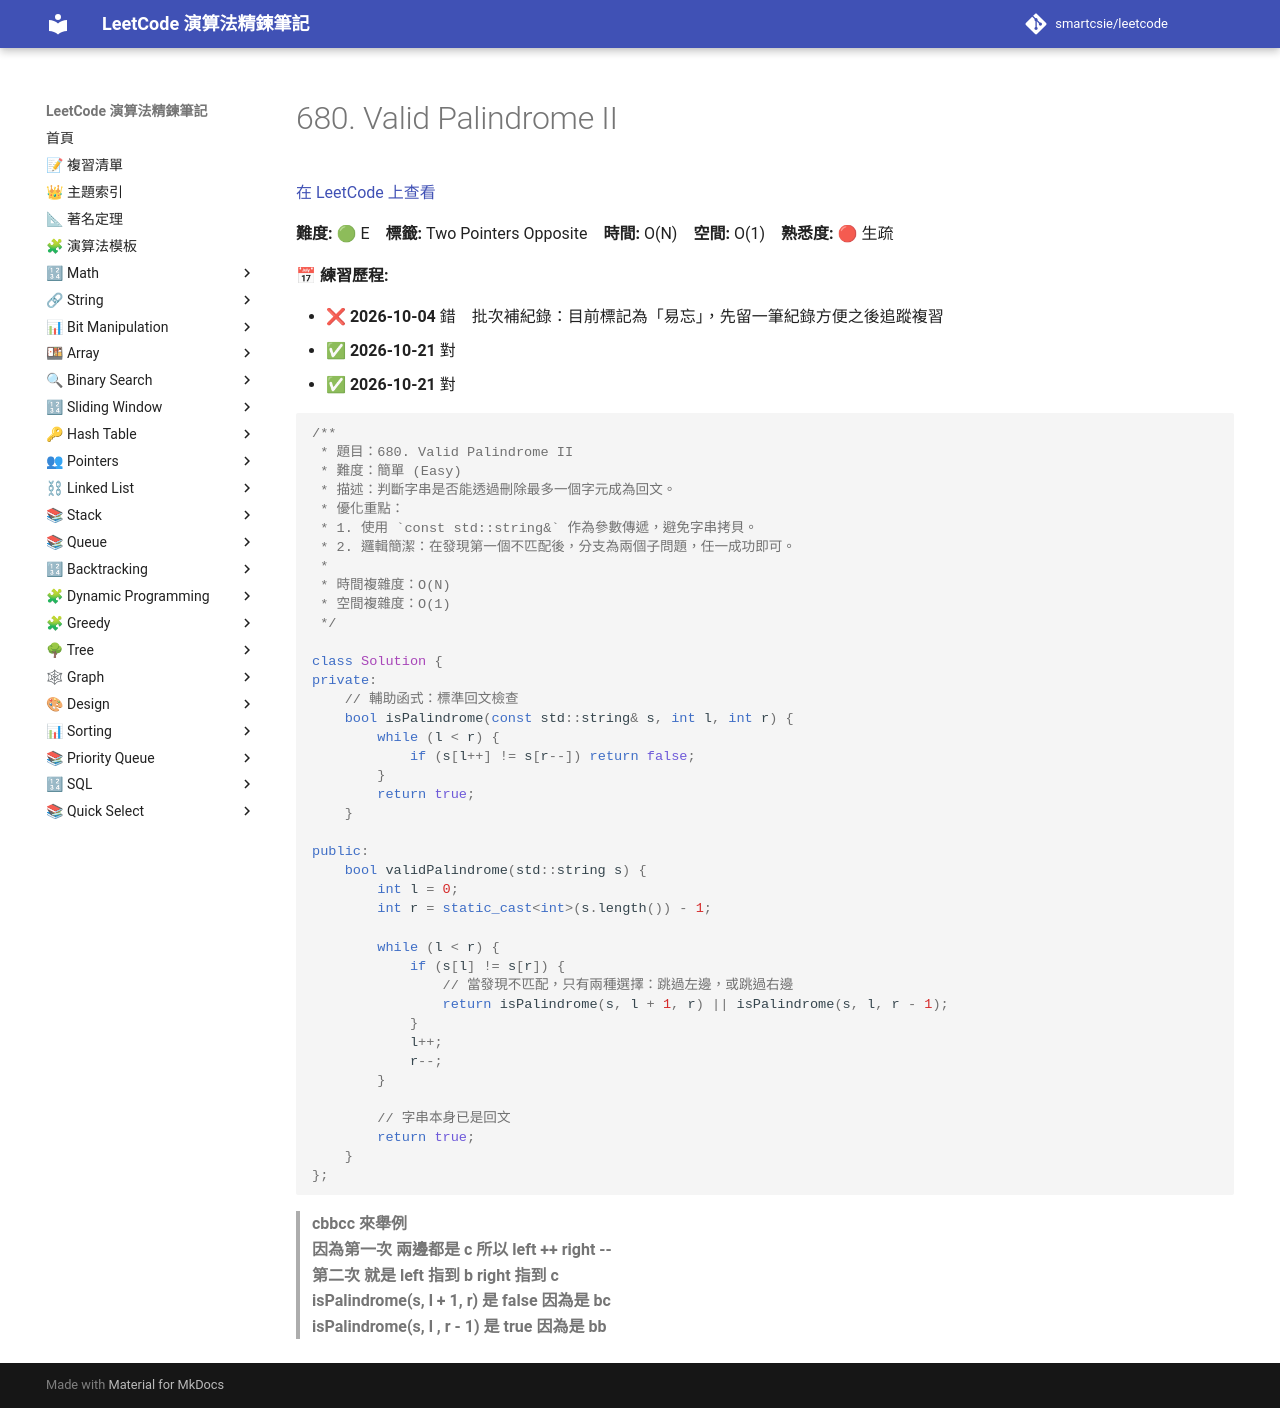

repository: smartcsie/leetcode · page: problems/0680/index.html · generator: mkdocs

# 680. Valid Palindrome II

[在 LeetCode 上查看](https://leetcode.com/problems/valid-palindrome-ii/)

**難度:** 🟢 E　**標籤:** Two Pointers Opposite　**時間:** O(N)　**空間:** O(1)　**熟悉度:** 🔴 生疏

**📅 練習歷程:**

- ❌ **2026-10-04** 錯　批次補紀錄：目前標記為「易忘」，先留一筆紀錄方便之後追蹤複習
- ✅ **2026-10-21** 對
- ✅ **2026-10-21** 對

```cpp
/**
 * 題目：680. Valid Palindrome II
 * 難度：簡單 (Easy)
 * 描述：判斷字串是否能透過刪除最多一個字元成為回文。
 * 優化重點：
 * 1. 使用 `const std::string&` 作為參數傳遞，避免字串拷貝。
 * 2. 邏輯簡潔：在發現第一個不匹配後，分支為兩個子問題，任一成功即可。
 *
 * 時間複雜度：O(N)
 * 空間複雜度：O(1)
 */

class Solution {
private:
    // 輔助函式：標準回文檢查
    bool isPalindrome(const std::string& s, int l, int r) {
        while (l < r) {
            if (s[l++] != s[r--]) return false;
        }
        return true;
    }

public:
    bool validPalindrome(std::string s) {
        int l = 0;
        int r = static_cast<int>(s.length()) - 1;
        
        while (l < r) {
            if (s[l] != s[r]) {
                // 當發現不匹配，只有兩種選擇：跳過左邊，或跳過右邊
                return isPalindrome(s, l + 1, r) || isPalindrome(s, l, r - 1);
            }
            l++;
            r--;
        }
        
        // 字串本身已是回文
        return true;
    }
};
```

> **cbbcc 來舉例**<br>
> **因為第一次 兩邊都是 c 所以 left ++ right --**<br>
> **第二次 就是 left 指到 b right 指到 c**<br>
> **isPalindrome(s, l + 1, r)  是 false 因為是 bc**<br>
> **isPalindrome(s, l , r - 1) 是 true 因為是 bb**<br>
